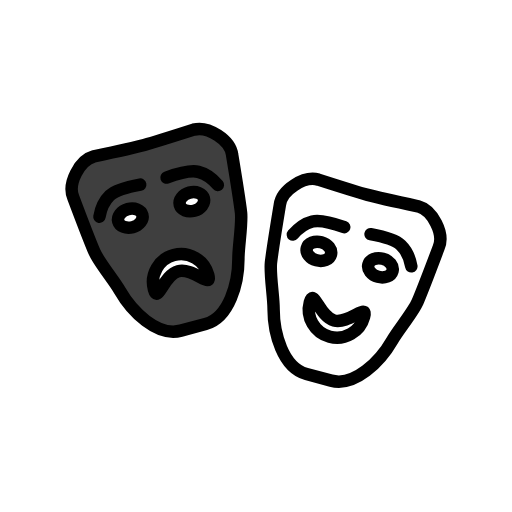
t = 0.00 s
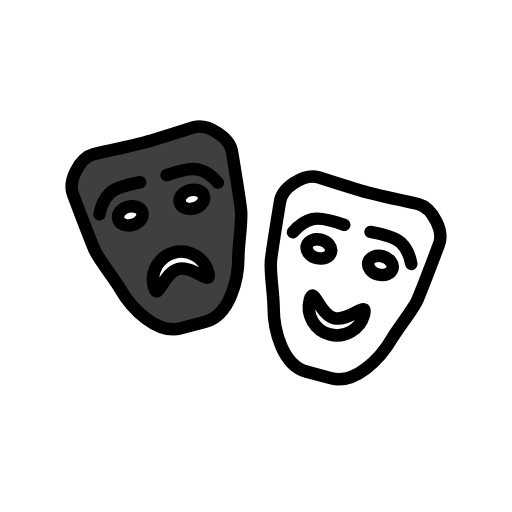
t = 0.48 s
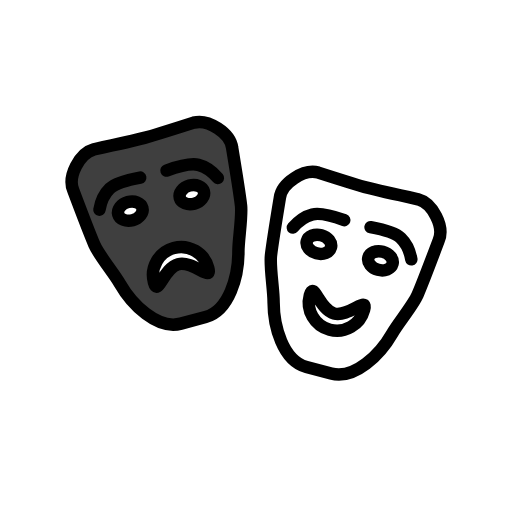
t = 1.43 s
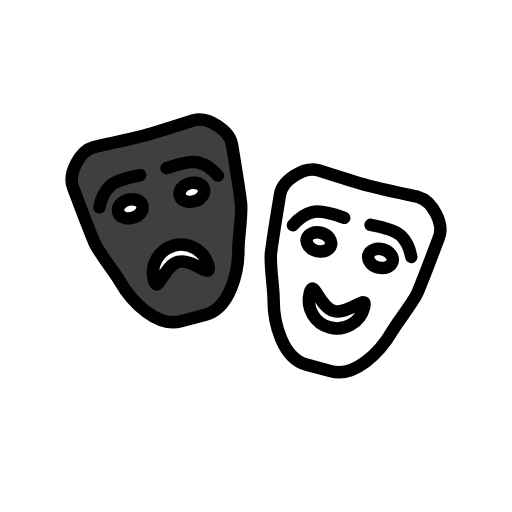
t = 1.90 s
t = 2.38 s: frame unchanged from t = 1.43 s, image omitted
t = 3.33 s: frame unchanged from t = 0.48 s, image omitted

The animated SVG that drew these frames (rendered in a browser with its animation timeline set to each time). Animation: 1 SMIL element (animateTransform=1); one cycle of 3.80 s, repeats indefinitely.

<?xml version='1.0' encoding='utf-8'?>
<svg xmlns="http://www.w3.org/2000/svg" id="emoji" viewBox="-5 -5 82 82" version="1.1" width="200" height="200" role="img">
  <title>OpenMoji: performing arts</title><g><g id="color">
    <path fill="#3F3F3F" d="M33.6,29.0397c-0.28-2.33-1.42-9.24-1.42-9.24c-0.29-2.37-3.84-4.66-6.16-4.03c0,0-6.15,1.97-7.9,2.44 c-1.76,0.47-8.08,1.84-8.08,1.84c-2.31,0.62-4.25,4.37-3.31,6.57c0,0,2.47,6.55,3.39,8.71c0.69,1.63,3.13,4.58,4.05,6.18 c1.95,3.4,6.01,7.46,9.8,6.45l3.95-1.06c3.79-1.02,5.28-6.56,5.26-10.48C33.18,34.5698,33.81,30.7997,33.6,29.0397z M16.26,31.3898 c-1.07,0.28-2.11-0.13-2.32-0.93c-0.22-0.8,0.47-1.68,1.54-1.97c1.07-0.29,2.11,0.13,2.32,0.93 C18.02,30.2198,17.32,31.0998,16.26,31.3898z M26.11,28.7498c-1.06,0.28-2.1-0.13-2.32-0.93c-0.21-0.8,0.48-1.69,1.55-1.97 c1.06-0.29,2.1,0.1299,2.3199,0.93C27.87,27.5798,27.18,28.4598,26.11,28.7498z M23.54,38.4398c-2.4,0.65-3.24,5.31-3.88,2.91 c-0.65-2.4,0.78-4.8701,3.1801-5.51c2.4-0.65,4.87,0.78,5.5099,3.18C28.99,41.4197,25.94,37.7997,23.54,38.4398z" />
    <path fill="#3F3F3F" d="M21.6693,23.4356c2.1356-0.765,4.0226-1.1808,5.0998-0.9136c1.2528,0.3108,2.2244,1.0304,3.1249,2.106 L21.6693,23.4356z" />
    <path fill="#3F3F3F" d="M17.4538,24.5652c-2.232,0.4053-4.0741,0.9887-4.8733,1.7587c-0.9295,0.8956-1.4112,2.0046-1.6533,3.3863 L17.4538,24.5652z" />
    <path fill="#FFFFFF" d="M61.96,28.0497c0,0-6.32-1.37-8.07-1.84c-1.76-0.47-7.91-2.45-7.91-2.45c-2.32-0.62-5.87,1.67-6.16,4.04 c0,0-1.14,6.91-1.42,9.24c-0.21,1.76,0.42,5.53,0.42,7.38c-0.02,3.92,1.47,9.46,5.26,10.48l3.95,1.06c3.79,1.01,7.85-3.05,9.8-6.45 c0.92-1.6,3.36-4.55,4.05-6.18c0.92-2.16,3.39-8.71,3.39-8.71C66.21,32.4197,64.27,28.6697,61.96,28.0497z M44.14,34.7297 c0.22-0.8,1.26-1.22,2.32-0.93c1.07,0.28,1.7599,1.16,1.55,1.96c-0.22,0.8-1.26,1.22-2.32,0.93 C44.62,36.4098,43.93,35.5298,44.14,34.7297z M53.31,45.7498c-0.65,2.4-3.11,3.83-5.51,3.18c-2.4-0.64-3.83-3.11-3.19-5.51 c0.65-2.4,1.48,2.26,3.88,2.9C50.9,46.9698,53.95,43.3498,53.31,45.7498z M57.86,38.3998c-0.21,0.8-1.25,1.22-2.32,0.94 c-1.06-0.29-1.7599-1.17-1.54-1.97c0.21-0.8,1.25-1.22,2.32-0.93C57.39,36.7198,58.08,37.5998,57.86,38.3998z" />
  </g>
  <g id="hair" />
  <g id="skin" />
  <g id="skin-shadow" />
  <g id="line">
    <path fill="none" stroke="#000000" stroke-linecap="round" stroke-linejoin="round" stroke-miterlimit="10" stroke-width="2" d="M27.9197,46.898l-3.9508,1.0585c-3.7855,1.0144-7.852-3.0433-9.7979-6.4451c-0.9177-1.6042-3.3572-4.5516-4.0536-6.1821 c-0.9213-2.1567-3.3831-8.7075-3.3831-8.7075c-0.9413-2.2036,0.9945-5.9547,3.3091-6.5749c0,0,6.3153-1.3686,8.0716-1.8392 c1.7562-0.4705,7.9098-2.4429,7.9098-2.4429c2.3145-0.6202,5.8665,1.6604,6.1531,4.0394c0,0,1.1435,6.9053,1.4241,9.234 c0.212,1.7598-0.427,5.5314-0.4197,7.3792C33.198,40.3363,31.7052,45.8836,27.9197,46.898z" />
    <path fill="none" stroke="#000000" stroke-linecap="round" stroke-linejoin="round" stroke-miterlimit="10" stroke-width="2" d="M28.3499,39.0182c0.6432,2.4006-2.412-1.2173-4.8126-0.574c-2.4006,0.6432-3.2375,5.3039-3.8808,2.9033 c-0.6432-2.4006,0.7814-4.8681,3.182-5.5113C25.2391,35.1929,27.7066,36.6175,28.3499,39.0182z" />
    <ellipse cx="25.7256" cy="27.2976" rx="1.9999" ry="1.5" transform="matrix(0.9659 -0.2588 0.2588 0.9659 -6.1883 7.5881)" fill="none" stroke="#000000" stroke-linecap="round" stroke-linejoin="round" stroke-miterlimit="10" stroke-width="2" />
    <path fill="none" stroke="#000000" stroke-linecap="round" stroke-linejoin="round" stroke-miterlimit="10" stroke-width="2" d="M21.6693,23.4356c2.1356-0.765,4.0226-1.1808,5.0998-0.9136c1.2528,0.3108,2.2244,1.0304,3.1249,2.106" />
    <ellipse cx="15.8699" cy="29.9379" rx="1.9999" ry="1.5" transform="matrix(0.9659 -0.2588 0.2588 0.9659 -7.2074 5.1273)" fill="none" stroke="#000000" stroke-linecap="round" stroke-linejoin="round" stroke-miterlimit="10" stroke-width="2" />
    <path fill="none" stroke="#000000" stroke-linecap="round" stroke-linejoin="round" stroke-miterlimit="10" stroke-width="2" d="M17.4538,24.5652c-2.232,0.4053-4.0741,0.9887-4.8733,1.7587c-0.9295,0.8956-1.4112,2.0046-1.6533,3.3863" />
    <path fill="none" stroke="#000000" stroke-linecap="round" stroke-linejoin="round" stroke-miterlimit="10" stroke-width="2" d="M48.031,55.9565l-3.9507-1.0587c-3.7855-1.0143-5.2784-6.5616-5.2627-10.4806c0.0073-1.8481-0.6316-5.6204-0.4195-7.3807 c0.2805-2.3284,1.4239-9.2325,1.4239-9.2325c0.2866-2.379,3.8386-4.6597,6.1532-4.0395c0,0,6.1535,1.9724,7.9099,2.443 c1.7561,0.4706,8.0715,1.8393,8.0715,1.8393c2.3145,0.6201,4.2503,4.3712,3.309,6.5748c0,0-2.4623,6.5519-3.3837,8.7089 c-0.6963,1.63-3.1355,4.5768-4.0531,6.1807C55.8829,52.9132,51.8165,56.9708,48.031,55.9565z" />
    <ellipse cx="55.9304" cy="37.8867" rx="1.5" ry="1.9999" transform="matrix(0.2588 -0.9659 0.9659 0.2588 4.8593 82.1061)" fill="none" stroke="#000000" stroke-linecap="round" stroke-linejoin="round" stroke-miterlimit="10" stroke-width="2" />
    <path fill="none" stroke="#000000" stroke-linecap="round" stroke-linejoin="round" stroke-miterlimit="10" stroke-width="2" d="M54.3491,32.5124c2.232,0.4053,4.0741,0.9887,4.8733,1.7587c0.9295,0.8956,1.4112,2.0046,1.6533,3.3863" />
    <ellipse cx="46.074" cy="35.245" rx="1.5" ry="1.9999" transform="matrix(0.2588 -0.9659 0.9659 0.2588 0.1055 70.6275)" fill="none" stroke="#000000" stroke-linecap="round" stroke-linejoin="round" stroke-miterlimit="10" stroke-width="2" />
    <path fill="none" stroke="#000000" stroke-linecap="round" stroke-linejoin="round" stroke-miterlimit="10" stroke-width="2" d="M50.1336,31.3828c-2.1356-0.765-4.0226-1.1808-5.0998-0.9136c-1.2528,0.3108-2.2244,1.0304-3.1249,2.106" />
    <path fill="none" stroke="#000000" stroke-linecap="round" stroke-linejoin="round" stroke-miterlimit="10" stroke-width="2" d="M44.6141,43.4203c0.6432-2.4006,1.4802,2.2601,3.8808,2.9033c2.4006,0.6433,5.4558-2.9746,4.8125-0.574 c-0.6432,2.4006-3.1107,3.8253-5.5113,3.182C45.3955,48.2884,43.9709,45.8209,44.6141,43.4203z" />
  </g>
<animateTransform attributeName="transform" type="translate" values="0 0;0 -1.5;0 0" dur="3.8s" repeatCount="indefinite" /></g></svg>
